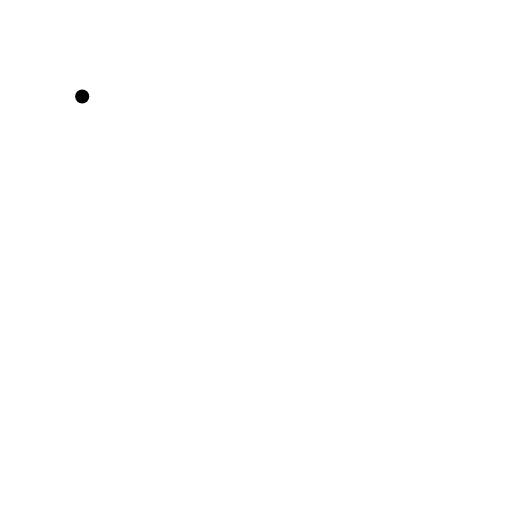
t = 0.00 s
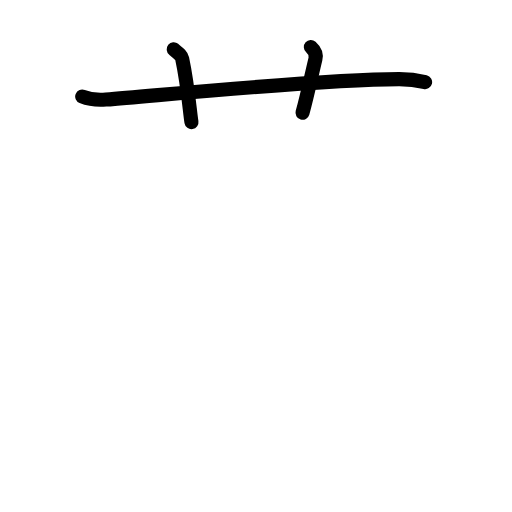
t = 2.88 s
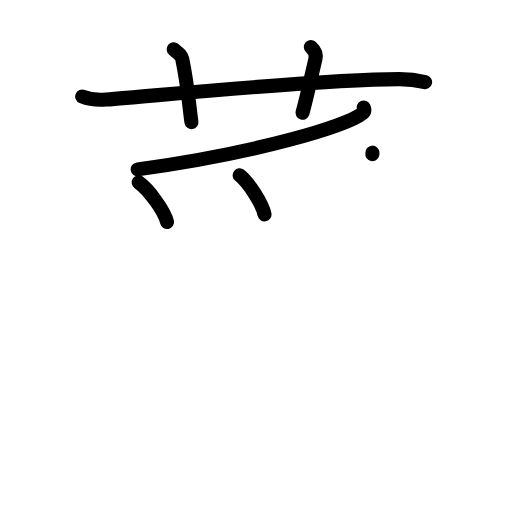
t = 6.13 s
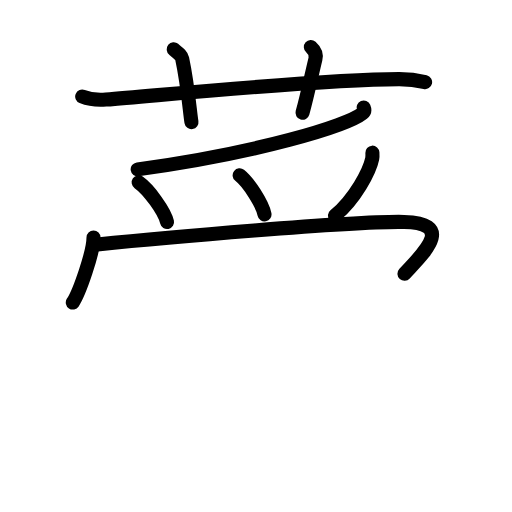
t = 8.88 s
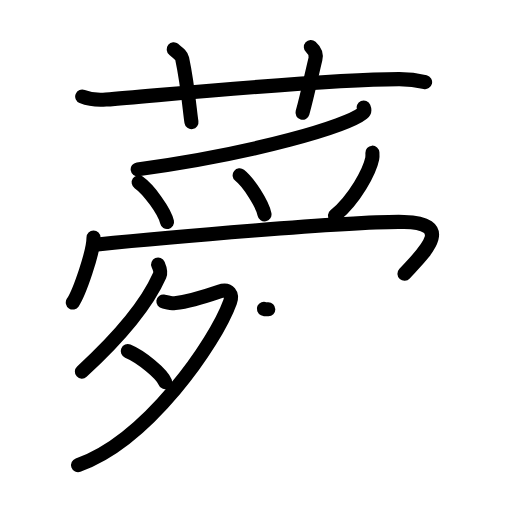
t = 12.08 s
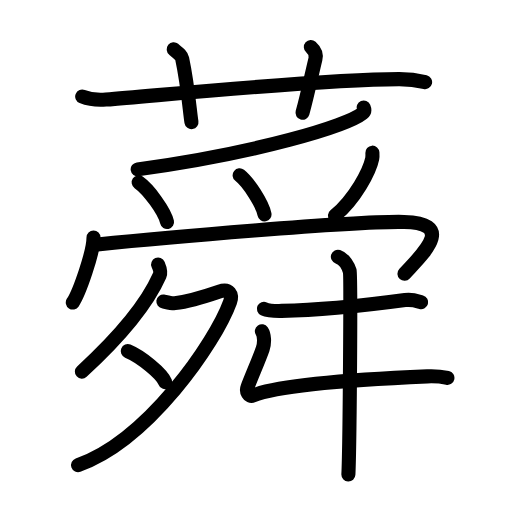
t = 15.00 s

The animated SVG that drew these frames (rendered in a browser with its animation timeline set to each time). Animation: 47 SMIL elements (animate=47); one cycle of 15.00 s.

<?xml version="1.0" encoding="UTF-8"?>
<!--
AniKanjiVG is licensed by CC-BY-SA Paul C. Sommerhoff (https://bitbucket.org/sommerhoff/anikanjivg).
AniKanjiVG uses KanjiVG which is licensed by CC-BY-SA Ulrich Apel (http://kanjivg.tagaini.net).
See also http://creativecommons.org/licenses/by-sa/3.0/
-->
<svg xmlns:kvg='http://kanjivg.tagaini.net' xmlns='http://www.w3.org/2000/svg' width='109' height='109' viewBox='0 0 109 109' style='fill:none;stroke:#000000;stroke-width:3;stroke-linecap:round;stroke-linejoin:round;' id="kvg:kanji_08563"><g id="kvg:08563" kvg:element="蕣"><g id="kvg:08563-g1" kvg:element="艹" kvg:variant="true" kvg:original="艸" kvg:position="top" kvg:radical="general"><path id="kvg:08563-s1" kvg:type="㇐" d="M17.5,20.55c1.6,0.65,3.45,0.78,5.05,0.65c14.66-1.19,45.46-4.27,62.37-4.35c2.66-0.01,4.25,0.31,5.58,0.63"><animate attributeName="d" begin="0.0s" dur="0.3333333333333333s" from="M17.5,20.55C17.5,20.55,17.5,20.55,17.5,20.55" to="M17.5,20.55c1.6,0.65,3.45,0.78,5.05,0.65" />
<animate attributeName="d" begin="0.3333333333333333s" dur="0.3333333333333333s" from="M17.5,20.55c1.6,0.65,3.45,0.78,5.05,0.65c0,0,0,0,0,0,0" to="M17.5,20.55c1.6,0.65,3.45,0.78,5.05,0.65c14.66-1.19,45.46-4.27,62.37-4.35" />
<animate attributeName="d" begin="0.6666666666666666s" dur="0.3333333333333333s" from="M17.5,20.55c1.6,0.65,3.45,0.78,5.05,0.65c14.66-1.19,45.46-4.27,62.37-4.35c0,0,0,0,0,0,0" to="M17.5,20.55c1.6,0.65,3.45,0.78,5.05,0.65c14.66-1.19,45.46-4.27,62.37-4.35c2.66-0.01,4.25,0.31,5.58,0.63" />
</path>
<path id="kvg:08563-s2" kvg:type="㇑a" d="M36.98,10.5c1.26,1.03,1.67,1.35,1.8,1.98c1.26,5.95,1.62,11.35,1.98,13.52"><animate attributeName="d" begin="1.0s" dur="0.5s" from="M36.98,10.5C36.98,10.5,36.98,10.5,36.98,10.5" to="M36.98,10.5c1.26,1.03,1.67,1.35,1.8,1.98" />
<animate attributeName="d" begin="1.5s" dur="0.5s" from="M36.98,10.5c1.26,1.03,1.67,1.35,1.8,1.98c0,0,0,0,0,0,0" to="M36.98,10.5c1.26,1.03,1.67,1.35,1.8,1.98c1.26,5.95,1.62,11.35,1.98,13.52" />
<animate attributeName="d" begin="0s" dur="1.0s" from="M-100,-100" to="M-100,-100" />
</path>
<path id="kvg:08563-s3" kvg:type="㇑a" d="M66.18,10c0.72,0.64,1.2,1.62,0.97,2.57c-0.72,2.9-1.71,7.72-2.75,11.43"><animate attributeName="d" begin="2.0s" dur="0.5s" from="M66.18,10C66.18,10,66.18,10,66.18,10" to="M66.18,10c0.72,0.64,1.2,1.62,0.97,2.57" />
<animate attributeName="d" begin="2.5s" dur="0.5s" from="M66.18,10c0.72,0.64,1.2,1.62,0.97,2.57c0,0,0,0,0,0,0" to="M66.18,10c0.72,0.64,1.2,1.62,0.97,2.57c-0.72,2.9-1.71,7.72-2.75,11.43" />
<animate attributeName="d" begin="0s" dur="2.0s" from="M-100,-100" to="M-100,-100" />
</path>
</g>
<g id="kvg:08563-g2" kvg:element="舜" kvg:variant="true" kvg:position="bottom"><g id="kvg:08563-g3" kvg:position="top"><g id="kvg:08563-g4" kvg:element="⺤" kvg:variant="true" kvg:original="爪"><path id="kvg:08563-s4" kvg:type="㇒" d="M77.43,22.89c0.13,0.31,0.28,0.8-0.27,1.25c-3.28,2.63-22.09,8.39-47.85,11.92"><animate attributeName="d" begin="3.0s" dur="0.5s" from="M77.43,22.89C77.43,22.89,77.43,22.89,77.43,22.89" to="M77.43,22.89c0.13,0.31,0.28,0.8-0.27,1.25" />
<animate attributeName="d" begin="3.5s" dur="0.5s" from="M77.43,22.89c0.13,0.31,0.28,0.8-0.27,1.25c0,0,0,0,0,0,0" to="M77.43,22.89c0.13,0.31,0.28,0.8-0.27,1.25c-3.28,2.63-22.09,8.39-47.85,11.92" />
<animate attributeName="d" begin="0s" dur="3.0s" from="M-100,-100" to="M-100,-100" />
</path>
<path id="kvg:08563-s5" kvg:type="㇔" d="M29.52,38.83c2.13,1.49,5.51,6.12,6.04,8.44"><animate attributeName="d" begin="4.0s" dur="1.0s" from="M29.52,38.83C29.52,38.83,29.52,38.83,29.52,38.83" to="M29.52,38.83c2.13,1.49,5.51,6.12,6.04,8.44" />
<animate attributeName="d" begin="0s" dur="4.0s" from="M-100,-100" to="M-100,-100" />
</path>
<path id="kvg:08563-s6" kvg:type="㇔" d="M51.02,37.32c1.87,1.47,4.83,6.03,5.29,8.31"><animate attributeName="d" begin="5.0s" dur="1.0s" from="M51.02,37.32C51.02,37.32,51.02,37.32,51.02,37.32" to="M51.02,37.32c1.87,1.47,4.83,6.03,5.29,8.31" />
<animate attributeName="d" begin="0s" dur="5.0s" from="M-100,-100" to="M-100,-100" />
</path>
<path id="kvg:08563-s7" kvg:type="㇒" d="M79.28,32.5c0.02,0.32,0.05,0.82-0.04,1.27c-0.54,2.68-3.66,8.56-7.93,12.15"><animate attributeName="d" begin="6.0s" dur="0.5s" from="M79.28,32.5C79.28,32.5,79.28,32.5,79.28,32.5" to="M79.28,32.5c0.02,0.32,0.05,0.82-0.04,1.27" />
<animate attributeName="d" begin="6.5s" dur="0.5s" from="M79.28,32.5c0.02,0.32,0.05,0.82-0.04,1.27c0,0,0,0,0,0,0" to="M79.28,32.5c0.02,0.32,0.05,0.82-0.04,1.27c-0.54,2.68-3.66,8.56-7.93,12.15" />
<animate attributeName="d" begin="0s" dur="6.0s" from="M-100,-100" to="M-100,-100" />
</path>
</g>
<g id="kvg:08563-g5" kvg:element="冖"><path id="kvg:08563-s8" kvg:type="㇔" d="M19.91,50.57c0,3.13-3.03,11.74-4.41,13.83"><animate attributeName="d" begin="7.0s" dur="1.0s" from="M19.91,50.57C19.91,50.57,19.91,50.57,19.91,50.57" to="M19.91,50.57c0,3.13-3.03,11.74-4.41,13.83" />
<animate attributeName="d" begin="0s" dur="7.0s" from="M-100,-100" to="M-100,-100" />
</path>
<path id="kvg:08563-s9" kvg:type="㇖b" d="M20.73,52.04c12.52-1.29,54.77-5.04,65.3-4.79c11.42,0.27,3.47,7.25,0.08,11.04"><animate attributeName="d" begin="8.0s" dur="0.5s" from="M20.73,52.04C20.73,52.04,20.73,52.04,20.73,52.04" to="M20.73,52.04c12.52-1.29,54.77-5.04,65.3-4.79" />
<animate attributeName="d" begin="8.5s" dur="0.5s" from="M20.73,52.04c12.52-1.29,54.77-5.04,65.3-4.79c0,0,0,0,0,0,0" to="M20.73,52.04c12.52-1.29,54.77-5.04,65.3-4.79c11.42,0.27,3.47,7.25,0.08,11.04" />
<animate attributeName="d" begin="0s" dur="8.0s" from="M-100,-100" to="M-100,-100" />
</path>
</g>
</g>
<g id="kvg:08563-g6" kvg:element="舛" kvg:variant="true" kvg:position="bottom"><g id="kvg:08563-g7" kvg:element="夕" kvg:position="left"><path id="kvg:08563-s10" kvg:type="㇒" d="M33.66,56.32c0.17,0.39,0.65,1.58,0.33,2.31C31.5,64.25,26,71.25,17.43,79.11"><animate attributeName="d" begin="9.0s" dur="0.5s" from="M33.66,56.32C33.66,56.32,33.66,56.32,33.66,56.32" to="M33.66,56.32c0.17,0.39,0.65,1.58,0.33,2.31" />
<animate attributeName="d" begin="9.5s" dur="0.5s" from="M33.66,56.32c0.17,0.39,0.65,1.58,0.33,2.31c0,0,0,0,0,0,0" to="M33.66,56.32c0.17,0.39,0.65,1.58,0.33,2.31C31.5,64.25,26,71.25,17.43,79.11" />
<animate attributeName="d" begin="0s" dur="9.0s" from="M-100,-100" to="M-100,-100" />
</path>
<path id="kvg:08563-s11" kvg:type="㇇" d="M34.78,64.18c0.24,0.03,1.78,0.44,2.47,0.35c2.28-0.27,6.39-1.42,9.42-2.46c2.18-0.75,2.87,0.66,2.3,2.24c-3.13,8.62-17.47,29.44-32.35,34.71"><animate attributeName="d" begin="10.0s" dur="0.25s" from="M34.78,64.18C34.78,64.18,34.78,64.18,34.78,64.18" to="M34.78,64.18c0.24,0.03,1.78,0.44,2.47,0.35" />
<animate attributeName="d" begin="10.25s" dur="0.25s" from="M34.78,64.18c0.24,0.03,1.78,0.44,2.47,0.35c0,0,0,0,0,0,0" to="M34.78,64.18c0.24,0.03,1.78,0.44,2.47,0.35c2.28-0.27,6.39-1.42,9.42-2.46" />
<animate attributeName="d" begin="10.5s" dur="0.25s" from="M34.78,64.18c0.24,0.03,1.78,0.44,2.47,0.35c2.28-0.27,6.39-1.42,9.42-2.46c0,0,0,0,0,0,0" to="M34.78,64.18c0.24,0.03,1.78,0.44,2.47,0.35c2.28-0.27,6.39-1.42,9.42-2.46c2.18-0.75,2.87,0.66,2.3,2.24" />
<animate attributeName="d" begin="10.75s" dur="0.25s" from="M34.78,64.18c0.24,0.03,1.78,0.44,2.47,0.35c2.28-0.27,6.39-1.42,9.42-2.46c2.18-0.75,2.87,0.66,2.3,2.24c0,0,0,0,0,0,0" to="M34.78,64.18c0.24,0.03,1.78,0.44,2.47,0.35c2.28-0.27,6.39-1.42,9.42-2.46c2.18-0.75,2.87,0.66,2.3,2.24c-3.13,8.62-17.47,29.44-32.35,34.71" />
<animate attributeName="d" begin="0s" dur="10.0s" from="M-100,-100" to="M-100,-100" />
</path>
<path id="kvg:08563-s12" kvg:type="㇔" d="M27.2,74.75c2.81,1.16,7.26,4.79,7.96,6.6"><animate attributeName="d" begin="11.0s" dur="1.0s" from="M27.2,74.75C27.2,74.75,27.2,74.75,27.2,74.75" to="M27.2,74.75c2.81,1.16,7.26,4.79,7.96,6.6" />
<animate attributeName="d" begin="0s" dur="11.0s" from="M-100,-100" to="M-100,-100" />
</path>
</g>
<g id="kvg:08563-g8" kvg:position="right"><path id="kvg:08563-s13" kvg:type="㇐" d="M56.18,65.74c0.98,0.45,2.77,0.47,3.76,0.45C67.3,66.07,78,65,86.23,63.89c1.62-0.22,2.61,0.21,3.43,0.44"><animate attributeName="d" begin="12.0s" dur="0.3333333333333333s" from="M56.18,65.74C56.18,65.74,56.18,65.74,56.18,65.74" to="M56.18,65.74c0.98,0.45,2.77,0.47,3.76,0.45" />
<animate attributeName="d" begin="12.333333333333334s" dur="0.3333333333333333s" from="M56.18,65.74c0.98,0.45,2.77,0.47,3.76,0.45c0,0,0,0,0,0,0" to="M56.18,65.74c0.98,0.45,2.77,0.47,3.76,0.45C67.3,66.07,78,65,86.23,63.89" />
<animate attributeName="d" begin="12.666666666666666s" dur="0.3333333333333333s" from="M56.18,65.74c0.98,0.45,2.77,0.47,3.76,0.45C67.3,66.07,78,65,86.23,63.89c0,0,0,0,0,0,0" to="M56.18,65.74c0.98,0.45,2.77,0.47,3.76,0.45C67.3,66.07,78,65,86.23,63.89c1.62-0.22,2.61,0.21,3.43,0.44" />
<animate attributeName="d" begin="0s" dur="12.0s" from="M-100,-100" to="M-100,-100" />
</path>
<path id="kvg:08563-s14" kvg:type="㇄" d="M55.75,70.52c0.5,0.73,0.64,2.4,0.18,3.75c-0.68,1.98-2.43,5.98-3.24,8.15c-0.35,0.93,0.29,2.17,1.16,1.8c6.4-2.72,29.65-3.77,37.11-4.09c1.56-0.07,3.5,0.16,4.29,0.33"><animate attributeName="d" begin="13.0s" dur="0.2s" from="M55.75,70.52C55.75,70.52,55.75,70.52,55.75,70.52" to="M55.75,70.52c0.5,0.73,0.64,2.4,0.18,3.75" />
<animate attributeName="d" begin="13.2s" dur="0.2s" from="M55.75,70.52c0.5,0.73,0.64,2.4,0.18,3.75c0,0,0,0,0,0,0" to="M55.75,70.52c0.5,0.73,0.64,2.4,0.18,3.75c-0.68,1.98-2.43,5.98-3.24,8.15" />
<animate attributeName="d" begin="13.4s" dur="0.2s" from="M55.75,70.52c0.5,0.73,0.64,2.4,0.18,3.75c-0.68,1.98-2.43,5.98-3.24,8.15c0,0,0,0,0,0,0" to="M55.75,70.52c0.5,0.73,0.64,2.4,0.18,3.75c-0.68,1.98-2.43,5.98-3.24,8.15c-0.35,0.93,0.29,2.17,1.16,1.8" />
<animate attributeName="d" begin="13.6s" dur="0.2s" from="M55.75,70.52c0.5,0.73,0.64,2.4,0.18,3.75c-0.68,1.98-2.43,5.98-3.24,8.15c-0.35,0.93,0.29,2.17,1.16,1.8c0,0,0,0,0,0,0" to="M55.75,70.52c0.5,0.73,0.64,2.4,0.18,3.75c-0.68,1.98-2.43,5.98-3.24,8.15c-0.35,0.93,0.29,2.17,1.16,1.8c6.4-2.72,29.65-3.77,37.11-4.09" />
<animate attributeName="d" begin="13.8s" dur="0.2s" from="M55.75,70.52c0.5,0.73,0.64,2.4,0.18,3.75c-0.68,1.98-2.43,5.98-3.24,8.15c-0.35,0.93,0.29,2.17,1.16,1.8c6.4-2.72,29.65-3.77,37.11-4.09c0,0,0,0,0,0,0" to="M55.75,70.52c0.5,0.73,0.64,2.4,0.18,3.75c-0.68,1.98-2.43,5.98-3.24,8.15c-0.35,0.93,0.29,2.17,1.16,1.8c6.4-2.72,29.65-3.77,37.11-4.09c1.56-0.07,3.5,0.16,4.29,0.33" />
<animate attributeName="d" begin="0s" dur="13.0s" from="M-100,-100" to="M-100,-100" />
</path>
<path id="kvg:08563-s15" kvg:type="㇑" d="M71.93,54.65c1.4,0.47,2.24,2.1,2.52,3.04c0.28,0.93,0,37.47-0.28,43.31"><animate attributeName="d" begin="14.0s" dur="0.5s" from="M71.93,54.65C71.93,54.65,71.93,54.65,71.93,54.65" to="M71.93,54.65c1.4,0.47,2.24,2.1,2.52,3.04" />
<animate attributeName="d" begin="14.5s" dur="0.5s" from="M71.93,54.65c1.4,0.47,2.24,2.1,2.52,3.04c0,0,0,0,0,0,0" to="M71.93,54.65c1.4,0.47,2.24,2.1,2.52,3.04c0.28,0.93,0,37.47-0.28,43.31" />
<animate attributeName="d" begin="0s" dur="14.0s" from="M-100,-100" to="M-100,-100" />
</path>
</g>
</g>
</g>
</g>
</svg>
